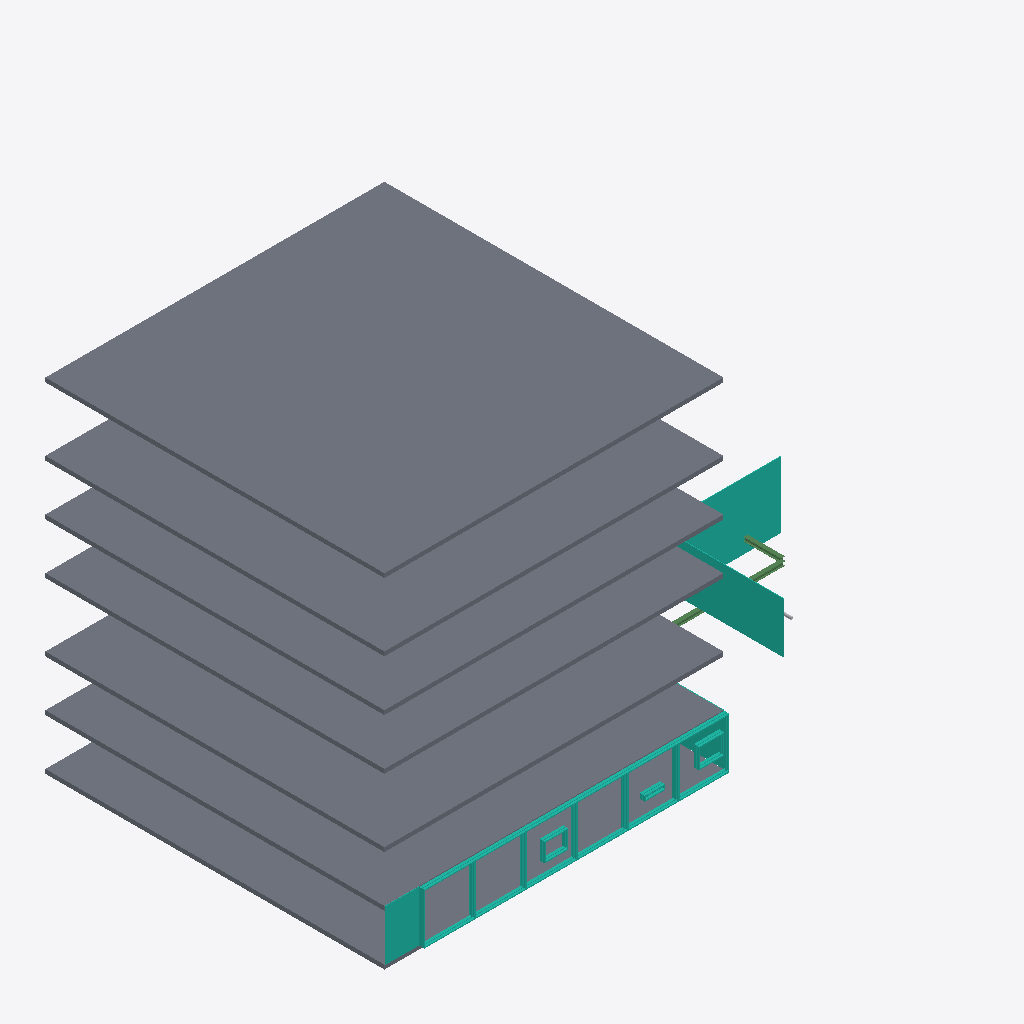
Isometric view of an IFC building model (IFC-SPF (STEP), schema IFC2X3, length unit millimetre), seen from the south-west, elements coloured by IFC class: 7 slabs (grey), 4 curtain walls (teal), 2 beams (green), 1 other element (light grey).
Extent 34.7 m × 20.4 m × 20.9 m (x, y, z). Storeys (7): Niveau 0 at 0.00 m; Niveau 1 at 3.00 m; Niveau 2 at 6.00 m; Niveau 3 at 10.00 m; Niveau 4 at 13.00 m; Niveau 5 at 16.00 m; Niveau 6 at 20.00 m. Elements (17): 7 IfcSlab, 4 IfcBeam, 4 IfcCurtainWall, 2 IfcFlowSegment.

HEADER;
FILE_DESCRIPTION(('ViewDefinition [CoordinationView_V2.0]'),'2;1');
FILE_NAME('0001','2025-04-08T10:15:02',(''),(''),'The EXPRESS Data Manager Version 5.02.0100.07 : 28 Aug 2013','22.0.2.392 - Exporter 22.0.2.392 - Interface utilisateur alternative 22.0.2.392','');
FILE_SCHEMA(('IFC2X3'));
ENDSEC;
DATA;
#120=IFCPROJECT('0CxkNo9qjEhQUeqokN6wMp',#41,'0001',$,$,'Nom du projet','Etat du projet',(#112),#107);
#179=IFCSITE('0CxkNo9qjEhQUeqokN6wMn',#41,'Default',$,$,#178,$,$,.ELEMENT.,$,$,$,$,$);
#130=IFCBUILDING('0CxkNo9qjEhQUeqokN6wMo',#41,'',$,$,#32,$,'',.ELEMENT.,$,$,$);
#139=IFCBUILDINGSTOREY('0CxkNo9qjEhQUeqojev5WZ',#41,'Niveau 0',$,'Niveau:Ligne du Niveau',#137,$,'Niveau 0',.ELEMENT.,-1.949161E-11);
#145=IFCBUILDINGSTOREY('0CxkNo9qjEhQUeqojev5qr',#41,'Niveau 1',$,'Niveau:Ligne du Niveau',#144,$,'Niveau 1',.ELEMENT.,2999.99999999998);
#151=IFCBUILDINGSTOREY('0CxkNo9qjEhQUeqojev592',#41,'Niveau 2',$,'Niveau:Ligne du Niveau',#150,$,'Niveau 2',.ELEMENT.,5999.99999999998);
#157=IFCBUILDINGSTOREY('0CxkNo9qjEhQUeqojevxf0',#41,'Niveau 3',$,'Niveau:Ligne du Niveau',#156,$,'Niveau 3',.ELEMENT.,10000.0);
#163=IFCBUILDINGSTOREY('0CxkNo9qjEhQUeqojevxhp',#41,'Niveau 4',$,'Niveau:Ligne du Niveau',#162,$,'Niveau 4',.ELEMENT.,13000.0);
#169=IFCBUILDINGSTOREY('0CxkNo9qjEhQUeqojevxjY',#41,'Niveau 5',$,'Niveau:Ligne du Niveau',#168,$,'Niveau 5',.ELEMENT.,16000.0);
#175=IFCBUILDINGSTOREY('0CxkNo9qjEhQUeqojevxlM',#41,'Niveau 6',$,'Niveau:Ligne du Niveau',#174,$,'Niveau 6',.ELEMENT.,20000.0);
#508=IFCSLAB('2jPsGIyAXC7BPaV4UkZ4xb',#41,'Sol:Dalle en béton - 250 mm:254564',$,'Sol:Dalle en béton - 250 mm',#491,#506,'254564',.FLOOR.);
#464=IFCSLAB('2jPsGIyAXC7BPaV4UkZ4xT',#41,'Sol:Dalle en béton - 250 mm:254556',$,'Sol:Dalle en béton - 250 mm',#447,#462,'254556',.FLOOR.);
#332=IFCSLAB('2jPsGIyAXC7BPaV4UkZ4x5',#41,'Sol:Dalle en béton - 250 mm:254532',$,'Sol:Dalle en béton - 250 mm',#315,#330,'254532',.FLOOR.);
#376=IFCSLAB('2jPsGIyAXC7BPaV4UkZ4xD',#41,'Sol:Dalle en béton - 250 mm:254540',$,'Sol:Dalle en béton - 250 mm',#359,#374,'254540',.FLOOR.);
#420=IFCSLAB('2jPsGIyAXC7BPaV4UkZ4xL',#41,'Sol:Dalle en béton - 250 mm:254548',$,'Sol:Dalle en béton - 250 mm',#403,#418,'254548',.FLOOR.);
#288=IFCSLAB('2jPsGIyAXC7BPaV4UkZ4wz',#41,'Sol:Dalle en béton - 250 mm:254524',$,'Sol:Dalle en béton - 250 mm',#271,#286,'254524',.FLOOR.);
#210=IFCSLAB('2jPsGIyAXC7BPaV4UkZ7F0',#41,'Sol:Dalle en béton - 250 mm:253761',$,'Sol:Dalle en béton - 250 mm',#184,#206,'253761',.FLOOR.);
#536=IFCCURTAINWALL('3pdUn3rHTDYA1m7Y79B87j',#41,'Mur-rideau:1m x 2m:1332291',$,'Mur-rideau:1m x 2m',#535,$,'1332291');
#3460=IFCCURTAINWALL('1CUDLkOvf4NAJi6FmO7RNT',#41,'Mur-rideau:Simple panneau:8333368',$,'Mur-rideau:Simple panneau',#3459,$,'8333368');
#3380=IFCCURTAINWALL('1CUDLkOvf4NAJi6FmO7RfM',#41,'Mur-rideau:Simple panneau:8333235',$,'Mur-rideau:Simple panneau',#3379,$,'8333235');
#2629=IFCCURTAINWALL('3SSUQrDaPEmAmKE4Moyhhk',#41,'Mur-rideau:1m x 2m:1486079',$,'Mur-rideau:1m x 2m',#2628,$,'1486079');
#3311=IFCBEAM('1CUDLkOvf4NAJi6FmO7Ria',#41,'HE-A:HEA240:8332993',$,'HE-A:HEA240',#3289,#3309,'8332993');
#3265=IFCBEAM('1CUDLkOvf4NAJi6FmO7Rj3',#41,'HE-A:HEA240:8332966',$,'HE-A:HEA240',#3243,#3263,'8332966');
#3648=IFCFLOWSEGMENT('1CUDLkOvf4NAJi6FmO7RTZ',#41,'Canalisation:Par défaut:8333958',$,'Canalisation:Par défaut',#3634,#3645,'8333958');
ENDSEC;